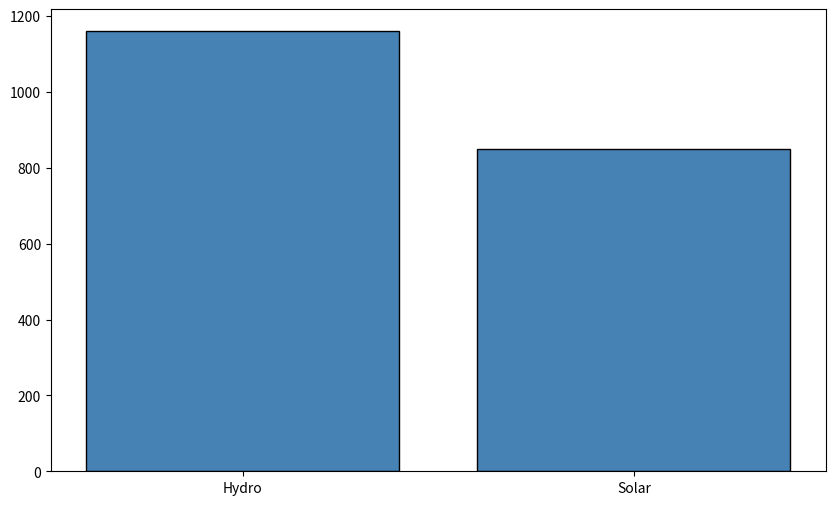

Recreate this plot in Python.
import matplotlib.pyplot as plt
import numpy as np

# Data for the year 2022: Installed capacity (in GW)
renewable_sources = ['Solar', 'Hydro']
capacities_2022 = np.array([850, 1160])

# Sort the capacities in descending order
sorted_indices = np.argsort(capacities_2022)[::-1]
sorted_sources = np.array(renewable_sources)[sorted_indices]
sorted_capacities = capacities_2022[sorted_indices]

# Create the bar chart
plt.figure(figsize=(10, 6))
bars = plt.bar(sorted_sources, sorted_capacities, color='steelblue', edgecolor='black')

# Display the plot
plt.show()
